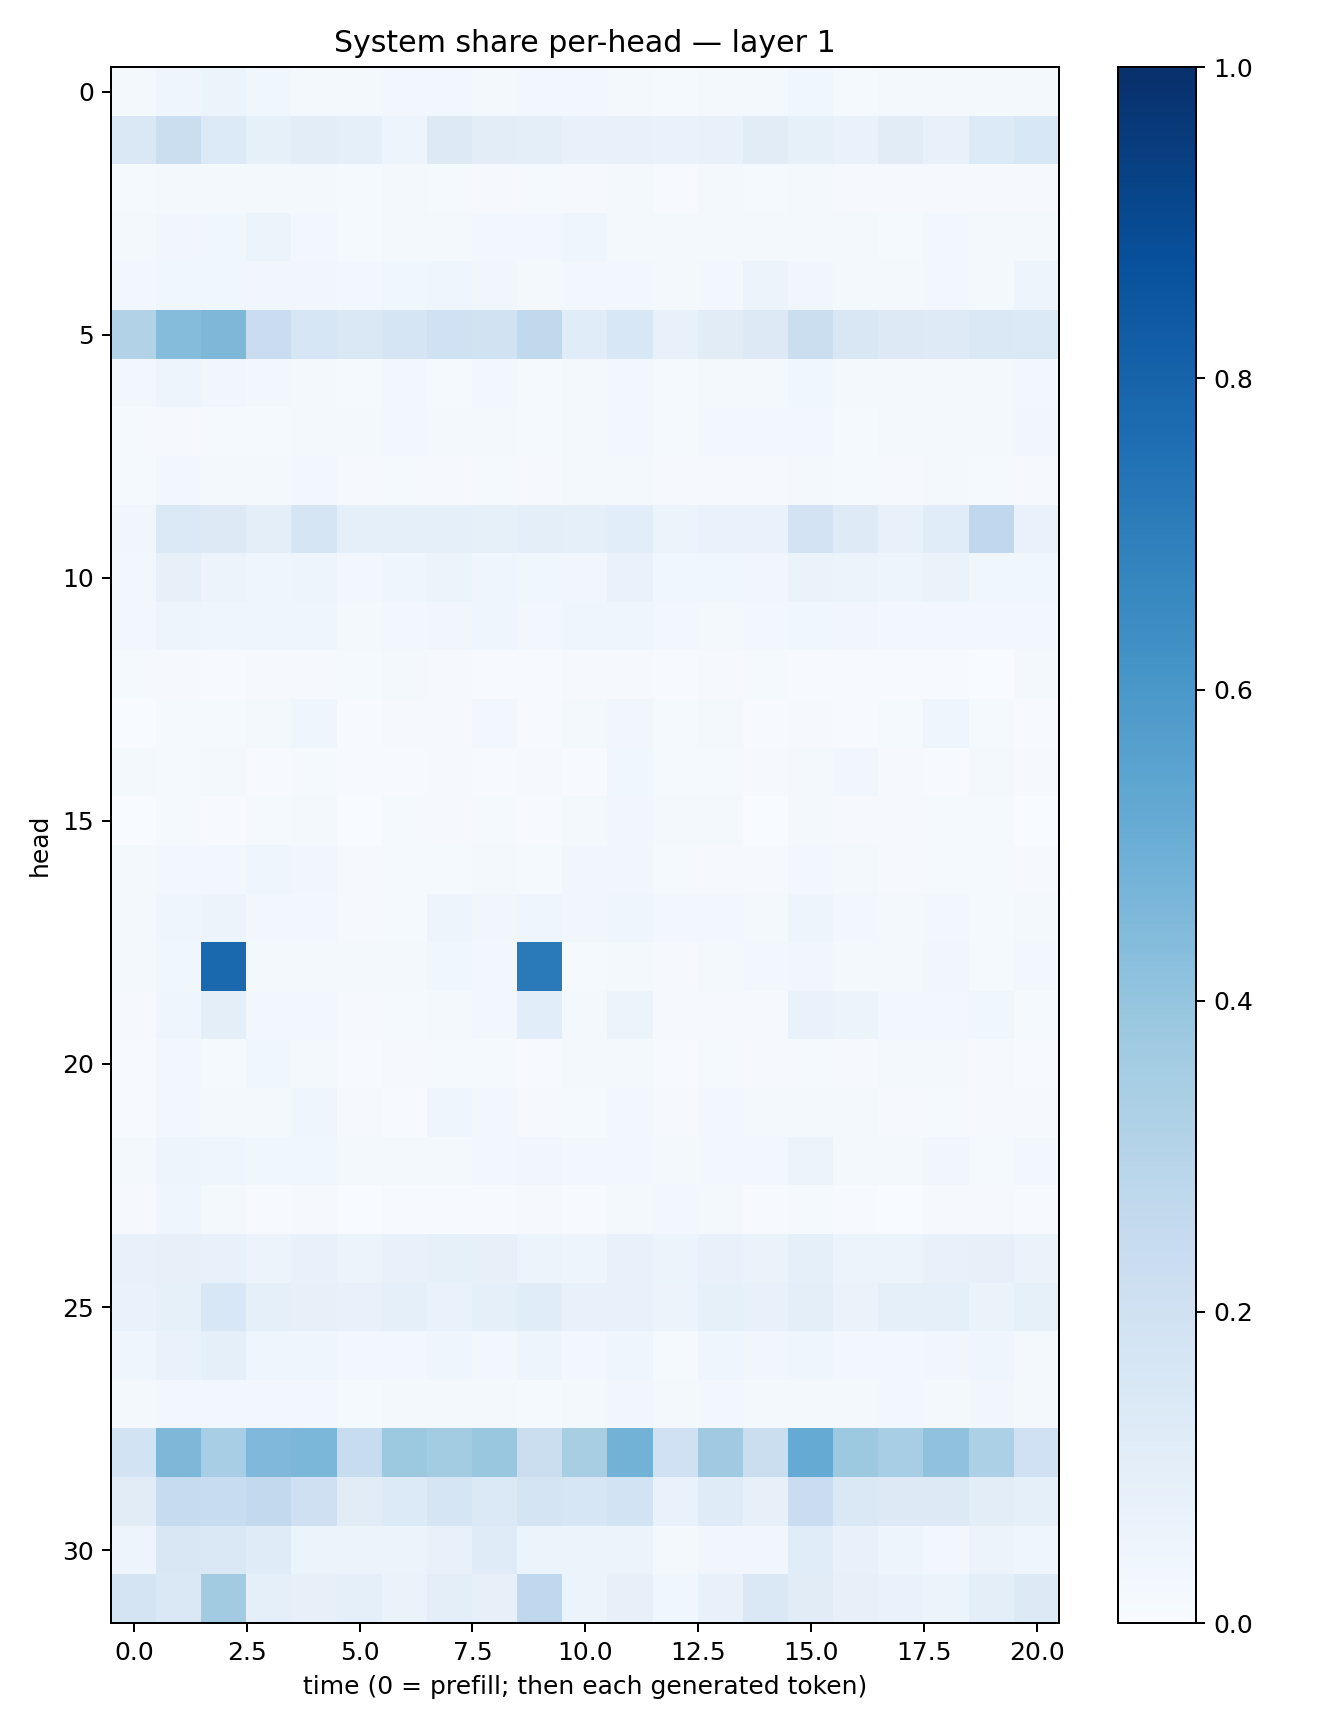

The data file committed next to this chart (first rows):
0.017673442, 0.040236786, 0.051823534, 0.036559988, 0.01746092, 0.019480685, 0.029173324, 0.026449168, 0.022023499, 0.026216136, 0.027664753, 0.020304885, 0.012385489, 0.019468365, 0.021119397, 0.03590615, 0.014215789, 0.016160045, 0.019701168, 0.01793642, 0.02129718
0.1457, 0.2239, 0.1357, 0.08208, 0.1046, 0.0892, 0.04885, 0.1301, 0.1016, 0.09845, 0.07143, 0.07508, 0.06744, 0.07246, 0.1123, 0.08231, 0.0688, 0.1104, 0.0713, 0.135, 0.1547
0.01519, 0.01924, 0.02125, 0.01883, 0.02013, 0.01272, 0.01946, 0.0136, 0.01134, 0.01242, 0.01122, 0.02036, 0.007179, 0.0162, 0.0139, 0.01586, 0.01049, 0.008648, 0.009078, 0.01006, 0.009067
0.01903, 0.03476, 0.03765, 0.05986, 0.02579, 0.01215, 0.0204, 0.02067, 0.02703, 0.02702, 0.04153, 0.02225, 0.02229, 0.01933, 0.02152, 0.02201, 0.01566, 0.01372, 0.02861, 0.0198, 0.02037
0.02727, 0.03527, 0.03569, 0.03158, 0.03334, 0.03074, 0.03826, 0.04278, 0.0339, 0.01575, 0.02744, 0.02397, 0.01797, 0.02625, 0.05552, 0.03256, 0.01778, 0.02201, 0.02371, 0.01946, 0.04709
0.3147, 0.4363, 0.4562, 0.2291, 0.163, 0.1414, 0.1652, 0.2005, 0.1882, 0.2636, 0.1134, 0.1533, 0.07211, 0.1105, 0.1293, 0.222, 0.1516, 0.1259, 0.1213, 0.1409, 0.1389
0.02695, 0.04861, 0.03431, 0.02852, 0.02279, 0.01338, 0.02475, 0.01389, 0.02483, 0.01551, 0.02056, 0.02813, 0.01231, 0.02047, 0.01862, 0.03833, 0.02305, 0.01974, 0.02157, 0.01718, 0.02854
0.01423, 0.01076, 0.01262, 0.01314, 0.01628, 0.01771, 0.02346, 0.02319, 0.02117, 0.01352, 0.01804, 0.02376, 0.01519, 0.02596, 0.02904, 0.0278, 0.0141, 0.01726, 0.0175, 0.0205, 0.03153
0.01345, 0.02871, 0.018, 0.01767, 0.0295, 0.008418, 0.01484, 0.01006, 0.0144, 0.007868, 0.01658, 0.02081, 0.007907, 0.0107, 0.01036, 0.01853, 0.01299, 0.008076, 0.01644, 0.01329, 0.01099
0.03368, 0.1384, 0.1292, 0.1011, 0.1656, 0.08606, 0.09134, 0.09092, 0.08369, 0.09763, 0.08674, 0.1069, 0.06126, 0.06781, 0.06796, 0.1819, 0.1246, 0.07123, 0.1141, 0.2657, 0.0697
0.02651, 0.08, 0.05854, 0.04574, 0.04877, 0.02638, 0.03989, 0.05377, 0.04369, 0.03523, 0.03447, 0.06975, 0.03618, 0.03883, 0.03238, 0.0643, 0.05358, 0.04821, 0.06439, 0.03632, 0.03571
0.02743, 0.04797, 0.0428, 0.04166, 0.03921, 0.02316, 0.02797, 0.03509, 0.04527, 0.02612, 0.04227, 0.04205, 0.02399, 0.02301, 0.02989, 0.03535, 0.03181, 0.02408, 0.02974, 0.02539, 0.02531
0.01227, 0.008523, 0.006109, 0.008711, 0.008618, 0.0152, 0.02142, 0.01154, 0.004874, 0.004339, 0.01027, 0.007827, 0.005917, 0.01096, 0.0137, 0.00453, 0.00395, 0.004072, 0.005587, 0.002266, 0.01563
0.003759, 0.01174, 0.01404, 0.01907, 0.0398, 0.006852, 0.009007, 0.01127, 0.02458, 0.005387, 0.02333, 0.03148, 0.01301, 0.01841, 0.007245, 0.008889, 0.005396, 0.01558, 0.04006, 0.01349, 0.004681
0.01733, 0.01346, 0.01755, 0.007668, 0.01396, 0.006124, 0.006928, 0.009009, 0.004972, 0.01007, 0.007174, 0.03755, 0.01266, 0.01205, 0.008964, 0.01743, 0.03473, 0.009938, 0.005102, 0.02264, 0.01096
0.001175, 0.01216, 0.007508, 0.01296, 0.02214, 0.003623, 0.01327, 0.009414, 0.01339, 0.005467, 0.02011, 0.03241, 0.01954, 0.01653, 0.002599, 0.01648, 0.01162, 0.01015, 0.01551, 0.01218, 0.003503
0.01651, 0.02624, 0.02348, 0.0429, 0.03444, 0.01005, 0.01235, 0.01181, 0.01787, 0.01293, 0.03145, 0.03217, 0.01273, 0.009848, 0.01094, 0.03041, 0.01601, 0.009227, 0.01407, 0.01329, 0.008995
0.02111, 0.04242, 0.05652, 0.03049, 0.02669, 0.01043, 0.0155, 0.04969, 0.03255, 0.03962, 0.0348, 0.04352, 0.03019, 0.02461, 0.01821, 0.05034, 0.02749, 0.01934, 0.02796, 0.01504, 0.02095
0.02182, 0.03771, 0.7809, 0.02263, 0.01601, 0.02264, 0.02083, 0.03555, 0.02498, 0.7142, 0.0128, 0.02046, 0.009199, 0.02131, 0.03074, 0.03233, 0.02188, 0.01804, 0.03227, 0.01511, 0.03042
0.01067, 0.04265, 0.1001, 0.0292, 0.02663, 0.01118, 0.01328, 0.01903, 0.02354, 0.107, 0.02121, 0.06187, 0.01017, 0.01067, 0.008505, 0.06745, 0.05916, 0.024, 0.02961, 0.03787, 0.01297
0.007495, 0.02551, 0.01304, 0.03539, 0.01808, 0.00522, 0.01051, 0.01435, 0.01377, 0.00717, 0.01994, 0.01607, 0.005122, 0.01522, 0.01053, 0.01428, 0.008471, 0.01779, 0.02032, 0.01089, 0.00619
0.005591, 0.03052, 0.02304, 0.01833, 0.03972, 0.01058, 0.005134, 0.04282, 0.03095, 0.008047, 0.013, 0.02409, 0.01053, 0.02618, 0.01886, 0.0232, 0.01764, 0.01035, 0.01229, 0.009009, 0.01027
0.0199, 0.04961, 0.04498, 0.03703, 0.03663, 0.01563, 0.0169, 0.02213, 0.02849, 0.03495, 0.02956, 0.02924, 0.01826, 0.02872, 0.025, 0.05832, 0.02319, 0.02322, 0.03386, 0.01217, 0.03024
0.008065, 0.04203, 0.02118, 0.007756, 0.009807, 0.003512, 0.005469, 0.005023, 0.00434, 0.008621, 0.005142, 0.01875, 0.03001, 0.02205, 0.005194, 0.01272, 0.006164, 0.003429, 0.009189, 0.008254, 0.00472
0.07343, 0.07836, 0.07294, 0.05665, 0.0738, 0.05128, 0.0771, 0.08394, 0.07899, 0.05309, 0.04748, 0.07207, 0.05378, 0.0718, 0.06576, 0.0915, 0.06107, 0.06044, 0.07643, 0.07849, 0.06533
0.06828, 0.08318, 0.1559, 0.09041, 0.07979, 0.07726, 0.09172, 0.06982, 0.08713, 0.1158, 0.07802, 0.07208, 0.05744, 0.0829, 0.07486, 0.09452, 0.06489, 0.08977, 0.08936, 0.06565, 0.08545
0.04212, 0.06932, 0.09114, 0.04163, 0.04022, 0.0292, 0.03045, 0.0423, 0.03111, 0.04844, 0.03114, 0.04562, 0.01425, 0.04321, 0.03323, 0.04238, 0.0261, 0.02992, 0.03505, 0.04003, 0.02153
0.01563, 0.02954, 0.02765, 0.02367, 0.02751, 0.01388, 0.0172, 0.02299, 0.02316, 0.01457, 0.01578, 0.03221, 0.02305, 0.02664, 0.02265, 0.02162, 0.02319, 0.02366, 0.02098, 0.03341, 0.02099
0.186, 0.4535, 0.3449, 0.4519, 0.4585, 0.2353, 0.3789, 0.3574, 0.3884, 0.2227, 0.3432, 0.4793, 0.2003, 0.3691, 0.2229, 0.5164, 0.3779, 0.3441, 0.4087, 0.3304, 0.2028
0.1102, 0.244, 0.2421, 0.2587, 0.206, 0.1106, 0.133, 0.1653, 0.1405, 0.173, 0.1635, 0.1841, 0.06698, 0.1198, 0.08165, 0.2294, 0.1452, 0.1263, 0.1295, 0.1053, 0.08837
0.04879, 0.1498, 0.1472, 0.1188, 0.05403, 0.05175, 0.05229, 0.07298, 0.1189, 0.06022, 0.05881, 0.05473, 0.01901, 0.03249, 0.0344, 0.1157, 0.07728, 0.04808, 0.02767, 0.05834, 0.04577
0.1763, 0.1447, 0.3596, 0.09293, 0.07863, 0.08732, 0.06551, 0.09921, 0.07854, 0.2674, 0.06056, 0.08035, 0.0384, 0.07716, 0.1409, 0.1112, 0.08181, 0.07021, 0.06127, 0.09591, 0.1304
